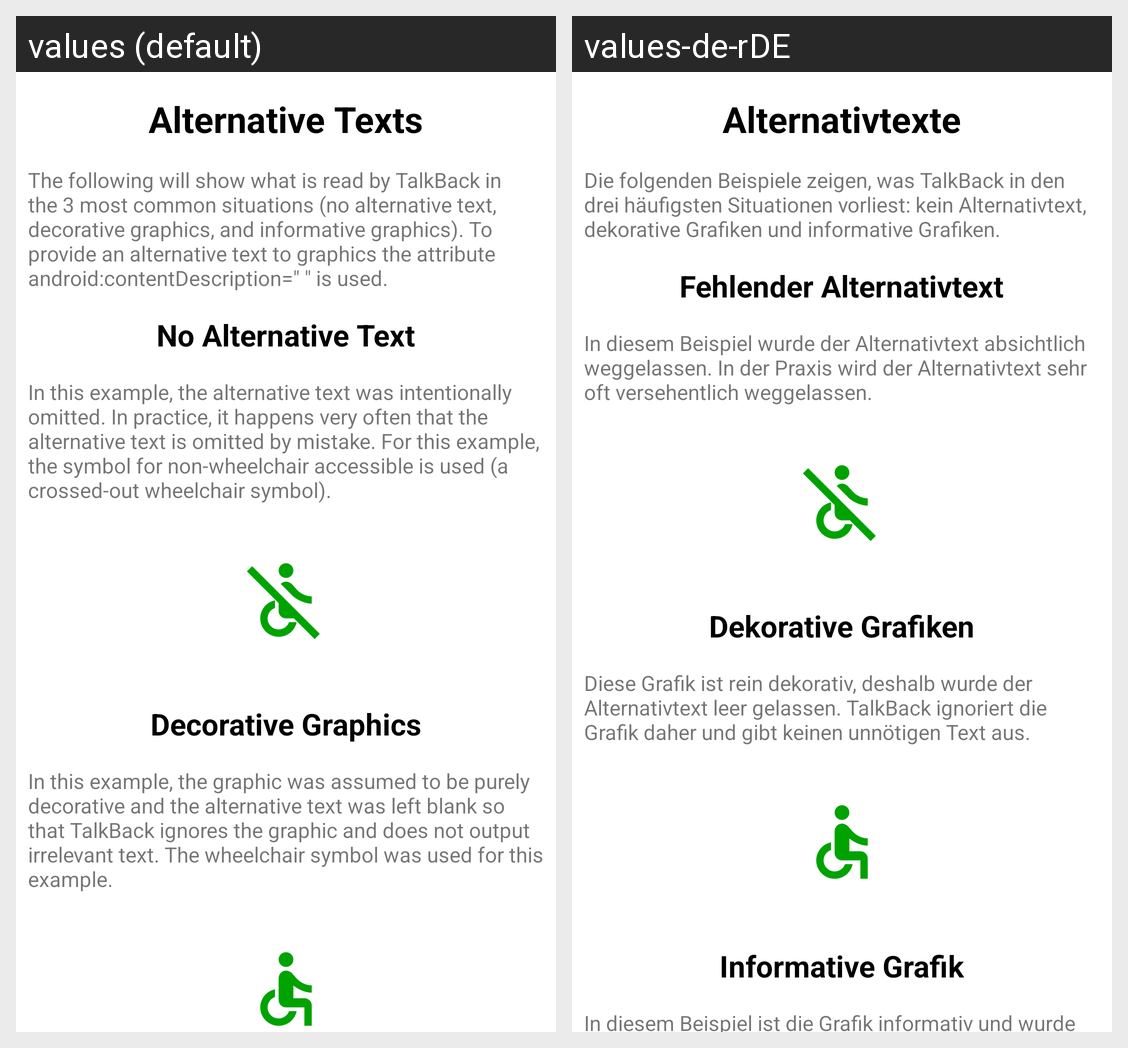

Here is an Android app screen in its default locale and in the app's own translations. Write out the translated-string differences for the strings that appear on this screen.
Android screen res/layout/fragment_graphics.xml rendered under 2 locales, left to right: values (default), values-de-rDE. Device: Nexus 5 (rendered at 1080×1920; each locale shown at half size, 540×960, under a caption strip naming it); theme Theme.ADemonstration.
Strings drawn on this screen, with the default value and each locale's value (text and hints the layout hard-codes, and strings that could not be matched under every locale, appear in the picture but are not listed):

alternative_texts
  values: Alternative Texts
  values-de-rDE: Alternativtexte

alt_description
  values: The following will show what is read by TalkBack in the 3 most common situations (no alternative text, decorative graphics, and informative graphics). To provide an alternative text to graphics the attribute android:contentDescription=" " is used.
  values-de-rDE: Die folgenden Beispiele zeigen, was TalkBack in den drei häufigsten Situationen vorliest: kein Alternativtext, dekorative Grafiken und informative Grafiken.

no_alt_text
  values: No Alternative Text
  values-de-rDE: Fehlender Alternativtext

no_alt_description
  values: In this example, the alternative text was intentionally omitted. In practice, it happens very often that the alternative text is omitted by mistake. For this example, the symbol for non-wheelchair accessible is used (a crossed-out wheelchair symbol).
  values-de-rDE: In diesem Beispiel wurde der Alternativtext absichtlich weggelassen. In der Praxis wird der Alternativtext sehr oft versehentlich weggelassen.

decorative_graphics
  values: Decorative Graphics
  values-de-rDE: Dekorative Grafiken

deco_graphic_description
  values: In this example, the graphic was assumed to be purely decorative and the alternative text was left blank so that TalkBack ignores the graphic and does not output irrelevant text. The wheelchair symbol was used for this example.
  values-de-rDE: Diese Grafik ist rein dekorativ, deshalb wurde der Alternativtext leer gelassen. TalkBack ignoriert die Grafik daher und gibt keinen unnötigen Text aus.
